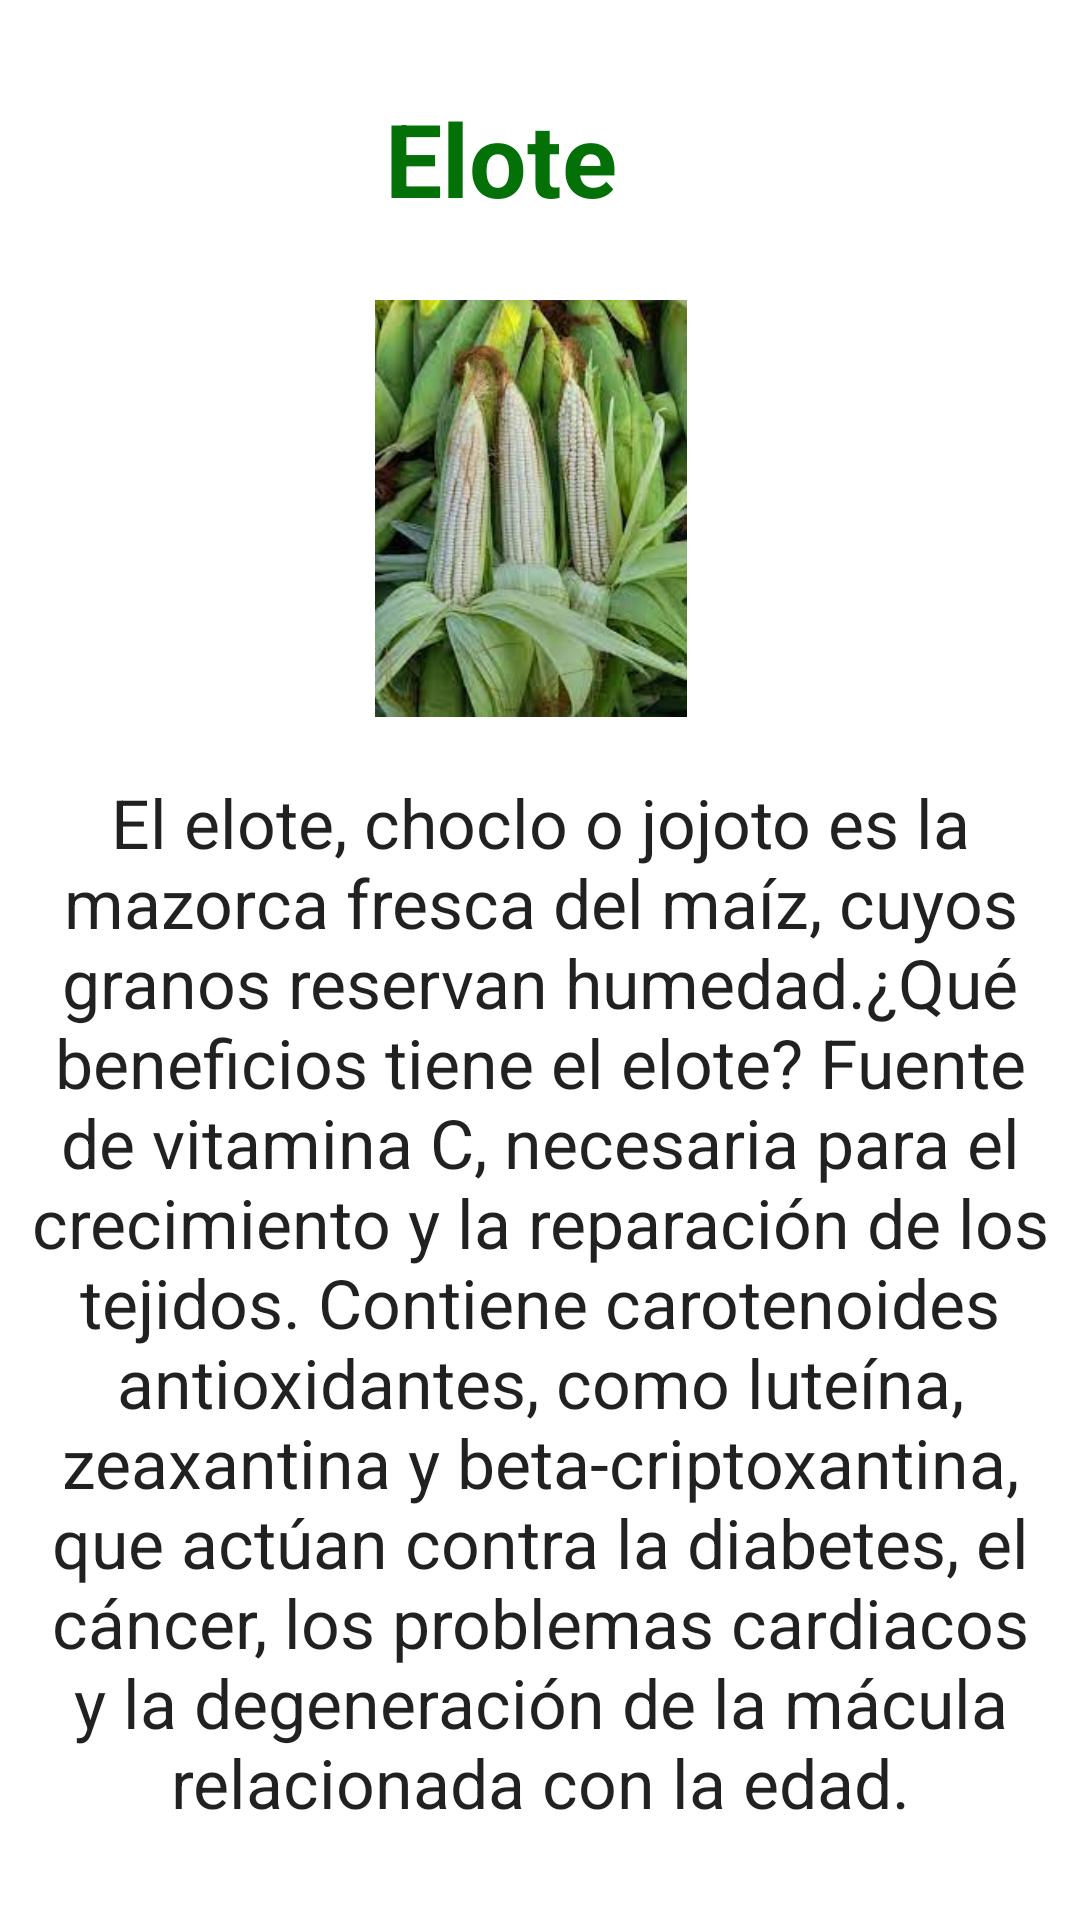

The Android layout XML behind this screen, and the referenced resources:
<!-- AndroidManifest.xml: application theme Theme.FruitsAndVegetables -->
<!-- res/layout/activity_elote.xml -->
<?xml version="1.0" encoding="utf-8"?>
<LinearLayout xmlns:android="http://schemas.android.com/apk/res/android"
    xmlns:app="http://schemas.android.com/apk/res-auto"
    xmlns:tools="http://schemas.android.com/tools"
    android:layout_width="match_parent"
    android:layout_height="match_parent"
    android:orientation="horizontal">

    <LinearLayout
        android:layout_width="match_parent"
        android:layout_height="match_parent"
        android:layout_weight="1"
        android:orientation="vertical">

        <TextView
            android:id="@+id/textView3"
            android:layout_width="264dp"
            android:layout_height="50dp"
            android:layout_marginLeft="35dp"
            android:layout_marginTop="30dp"
            android:layout_marginBottom="10dp"
            android:text="Elote"
            android:textAlignment="center"
            android:textColor="@color/purple_700"
            android:textSize="34sp"
            android:textStyle="bold" />

        <ImageView
            android:id="@+id/imageView2"
            android:layout_width="wrap_content"
            android:layout_height="139dp"
            android:layout_marginLeft="80dp"
            android:layout_marginTop="10dp"
            android:layout_marginRight="5dp"
            android:layout_marginBottom="10dp"
            app:srcCompat="@drawable/fruta20" />

        <TextView
            android:id="@+id/textView5"
            android:layout_width="match_parent"
            android:layout_height="136dp"
            android:layout_marginLeft="10dp"
            android:layout_marginTop="10dp"
            android:layout_marginRight="10dp"
            android:layout_marginBottom="10dp"
            android:layout_weight="1"
            android:text="El elote, choclo o jojoto es la mazorca fresca del maíz, cuyos granos reservan humedad.¿Qué beneficios tiene el elote? Fuente de vitamina C, necesaria para el crecimiento y la reparación de los tejidos. Contiene carotenoides antioxidantes, como luteína, zeaxantina y beta-criptoxantina, que actúan contra la diabetes, el cáncer, los problemas cardiacos y la degeneración de la mácula relacionada con la edad."
            android:textAlignment="center"
            android:textAppearance="@style/TextAppearance.AppCompat.Large"
            android:textSize="20sp"
            app:autoSizeTextType="uniform" />

    </LinearLayout>

</LinearLayout>
<!-- resources referenced by this layout -->
<resources>
  <color name="purple_700">#047008</color>
  <!-- drawable fruta20: jpg bitmap (drawable, 10248 bytes) -->
  <style name="Theme.FruitsAndVegetables" parent="Theme.MaterialComponents.DayNight.DarkActionBar">
          
          <item name="colorPrimary">@color/purple_500</item>
          <item name="colorPrimaryVariant">@color/purple_700</item>
          <item name="colorOnPrimary">@color/white</item>
          
          <item name="colorSecondary">@color/teal_200</item>
          <item name="colorSecondaryVariant">@color/teal_700</item>
          <item name="colorOnSecondary">@color/black</item>
          
          <item name="android:statusBarColor" tools:targetApi="l">?attr/colorPrimaryVariant</item>
          
      </style>
  <color name="purple_500">#1D8307</color>
  <color name="white">#FFFFFFFF</color>
  <color name="teal_200">#F195A2</color>
  <color name="teal_700">#D3FCFC</color>
  <color name="black">#FF000000</color>
</resources>
